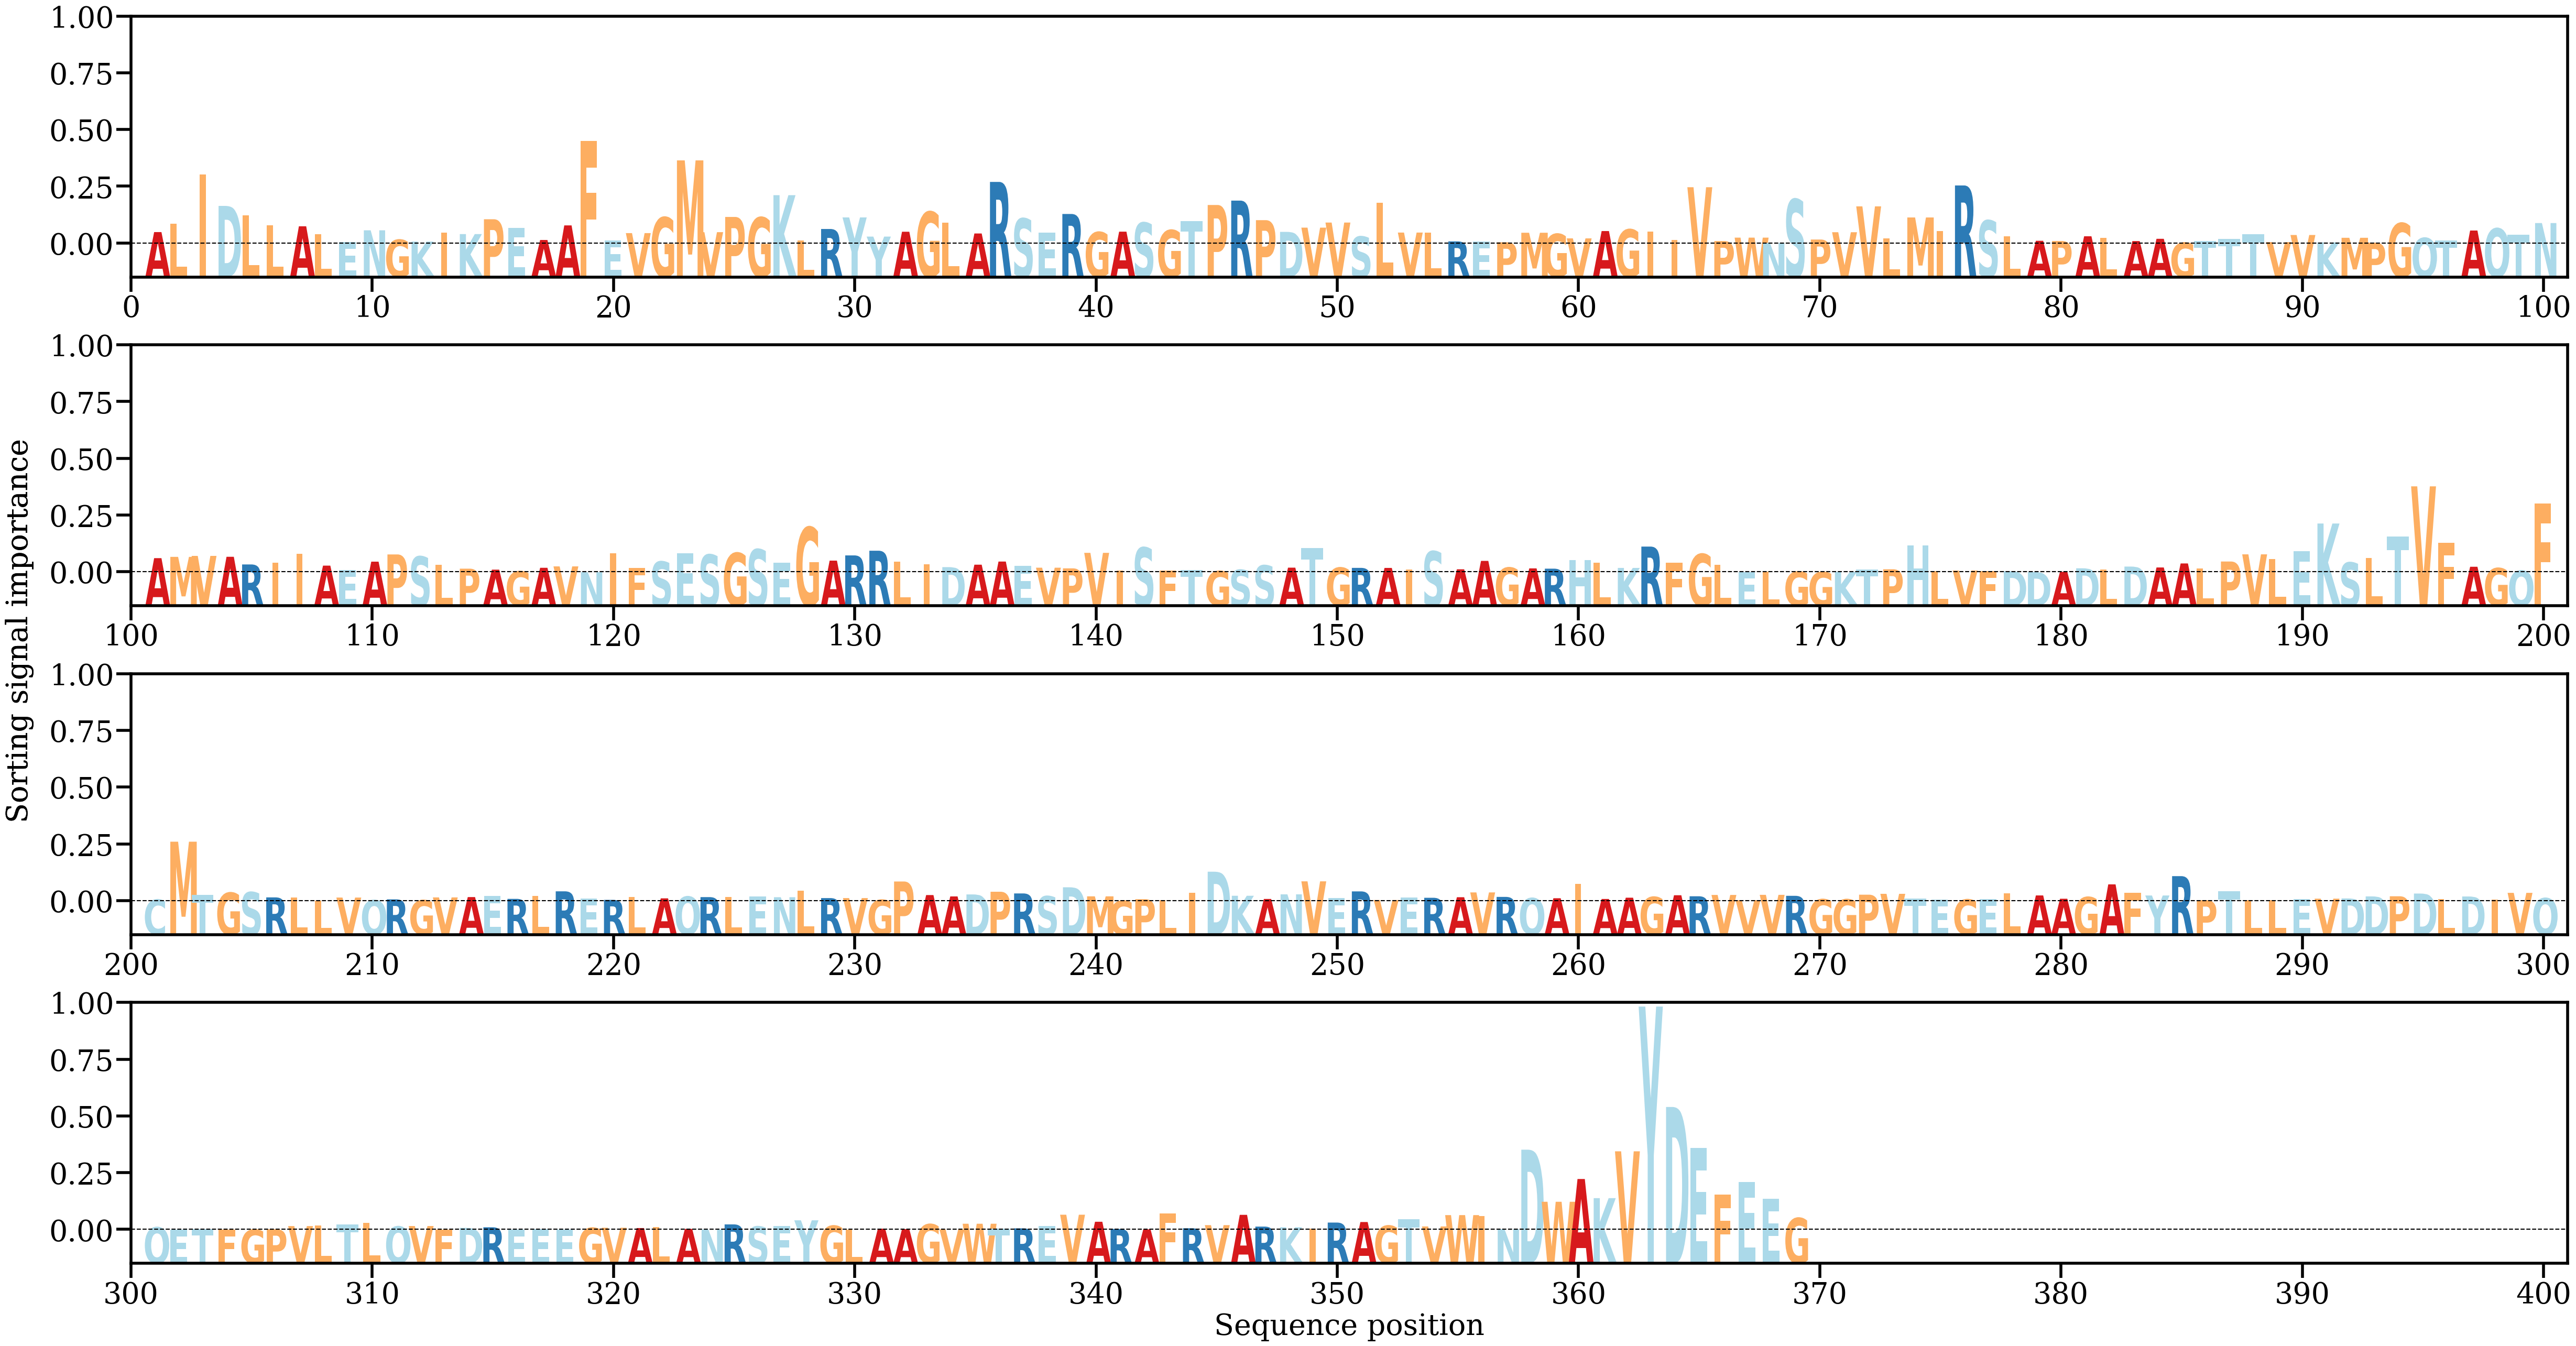

Source data for this figure (header and first rows):
AA, Alpha
A, [0.00254014]
L, [0.00439221]
I, [0.01523089]
D, [0.00830687]
L, [0.00622404]
L, [0.00409007]
A, [0.00381772]
L, [0.00201945]
E, [0.00029919]
N, [0.00293168]
G, [0.00085403]
K, [0.00045019]
I, [0.00245717]
K, [0.00210057]
P, [0.00536756]
E, [0.00351442]
A, [0.0008004]
A, [0.00401464]
F, [0.02263577]
E, [0.00070713]
V, [0.00231405]
G, [0.00578777]
M, [0.01833279]
V, [0.0025234]
P, [0.00587562]
G, [0.00576853]
K, [0.01067097]
L, [0.0006707]
R, [0.00322247]
Y, [0.00577137]
Y, [0.00154582]
A, [0.00261615]
G, [0.00700688]
L, [0.00463474]
A, [0.00223444]
R, [0.0135898]
S, [0.00552614]
E, [0.0024673]
R, [0.00652734]
G, [0.00253818]
A, [0.00263407]
S, [0.00461035]
G, [0.00297674]
T, [0.00501061]
P, [0.00850749]
R, [0.00947303]
P, [0.00516658]
D, [0.00258673]
V, [0.00351898]
V, [0.00463922]
S, [0.00155792]
L, [0.00899843]
V, [0.00243527]
L, [0.0024632]
R, [0.00049466]
E, [0.0004894]
P, [0.00029602]
M, [0.00239494]
G, [0.00213378]
V, [0.0011552]
... 309 more rows
